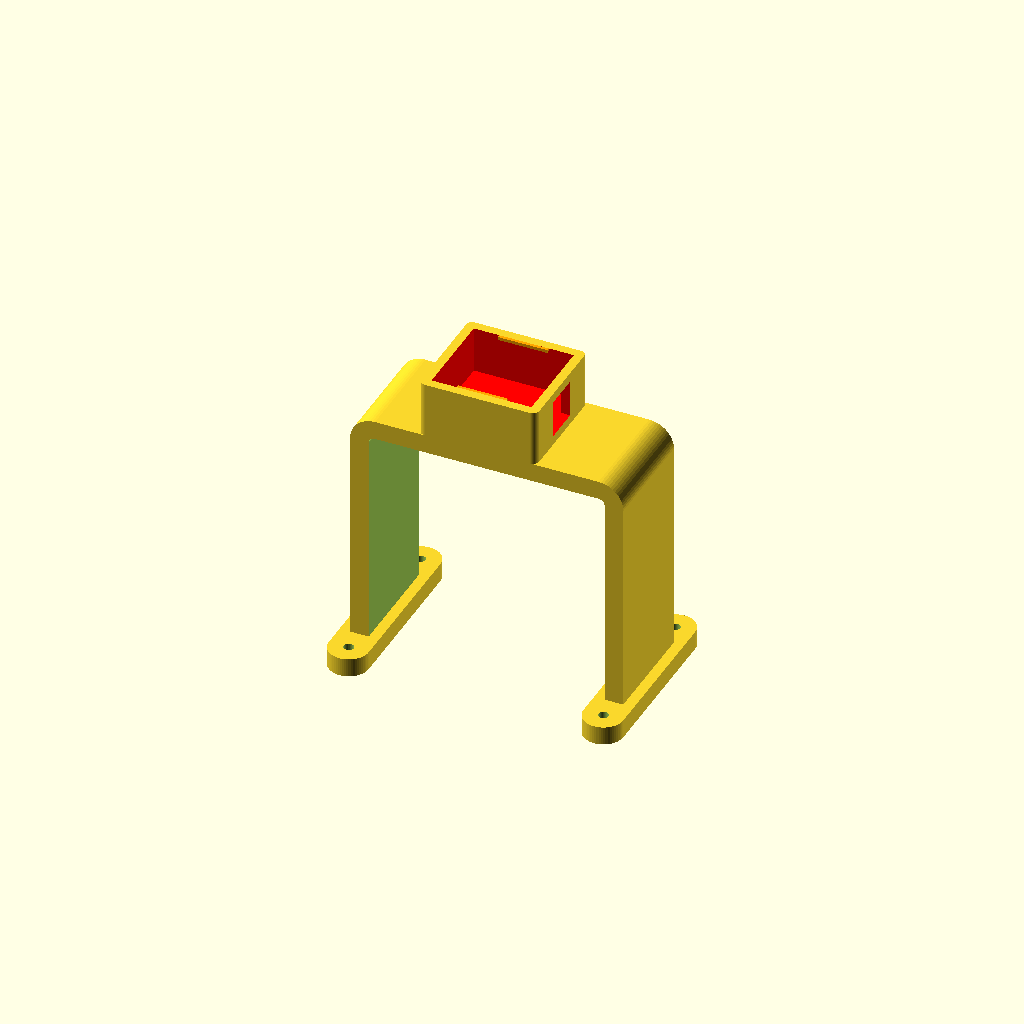
Cell 1: the model at its default parameters.
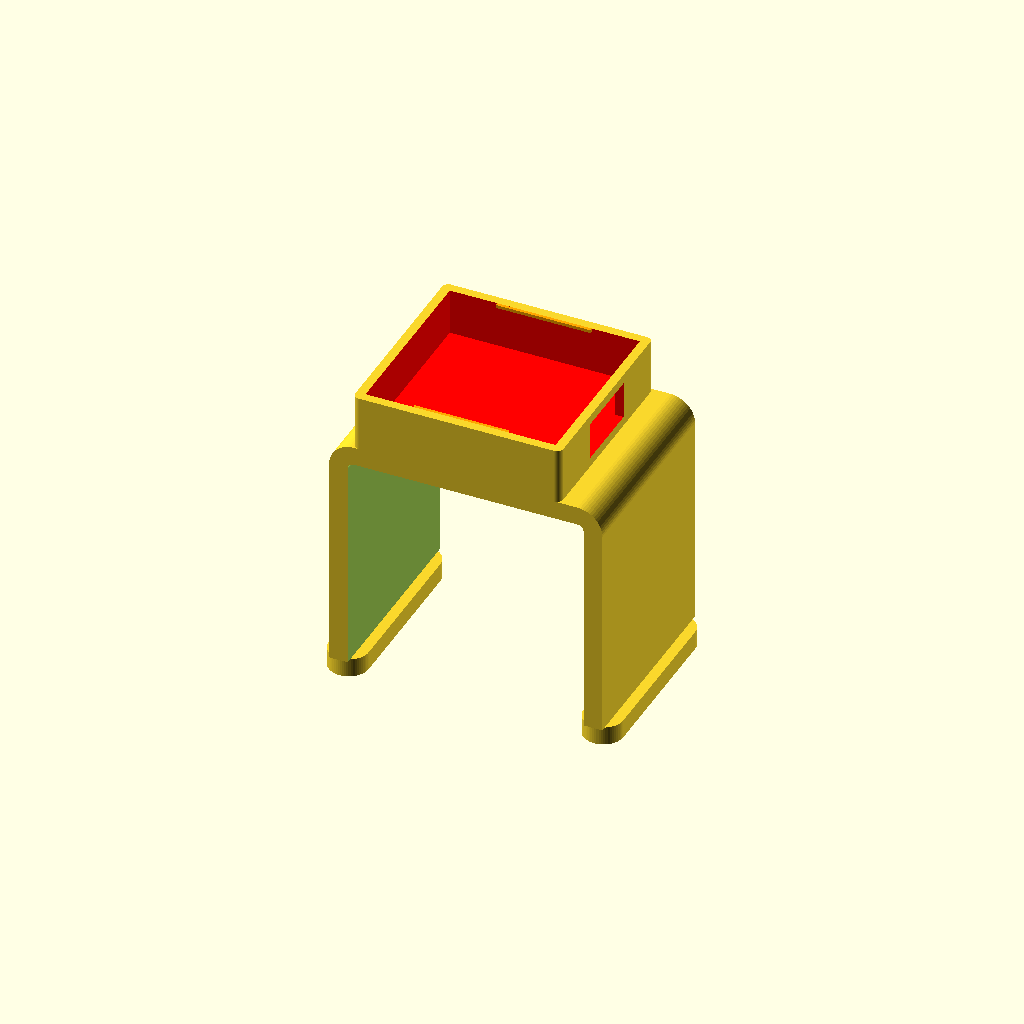
Cell 2 — GPS_BODY_W set to 58, the other parameters unchanged.
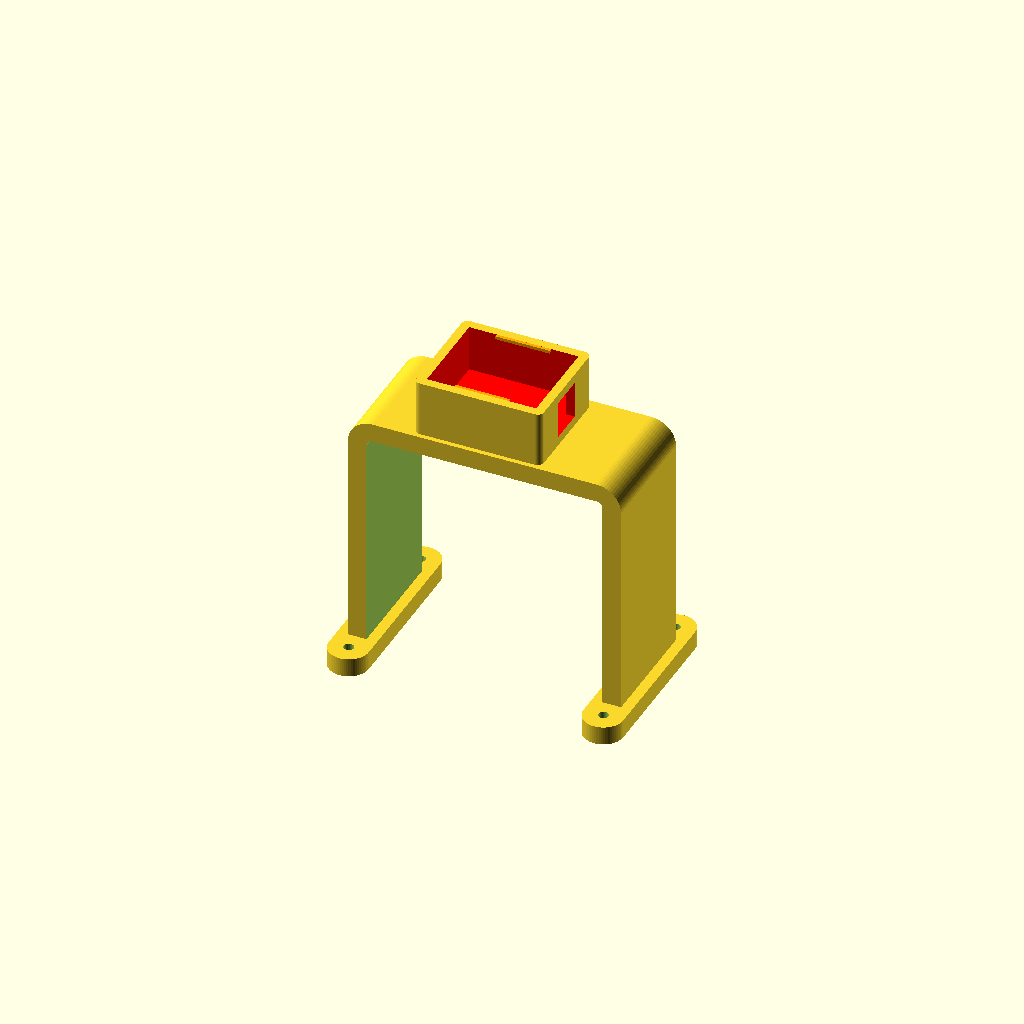
Cell 3 — GPS_CABLE_GAP set to 6, the other parameters unchanged.
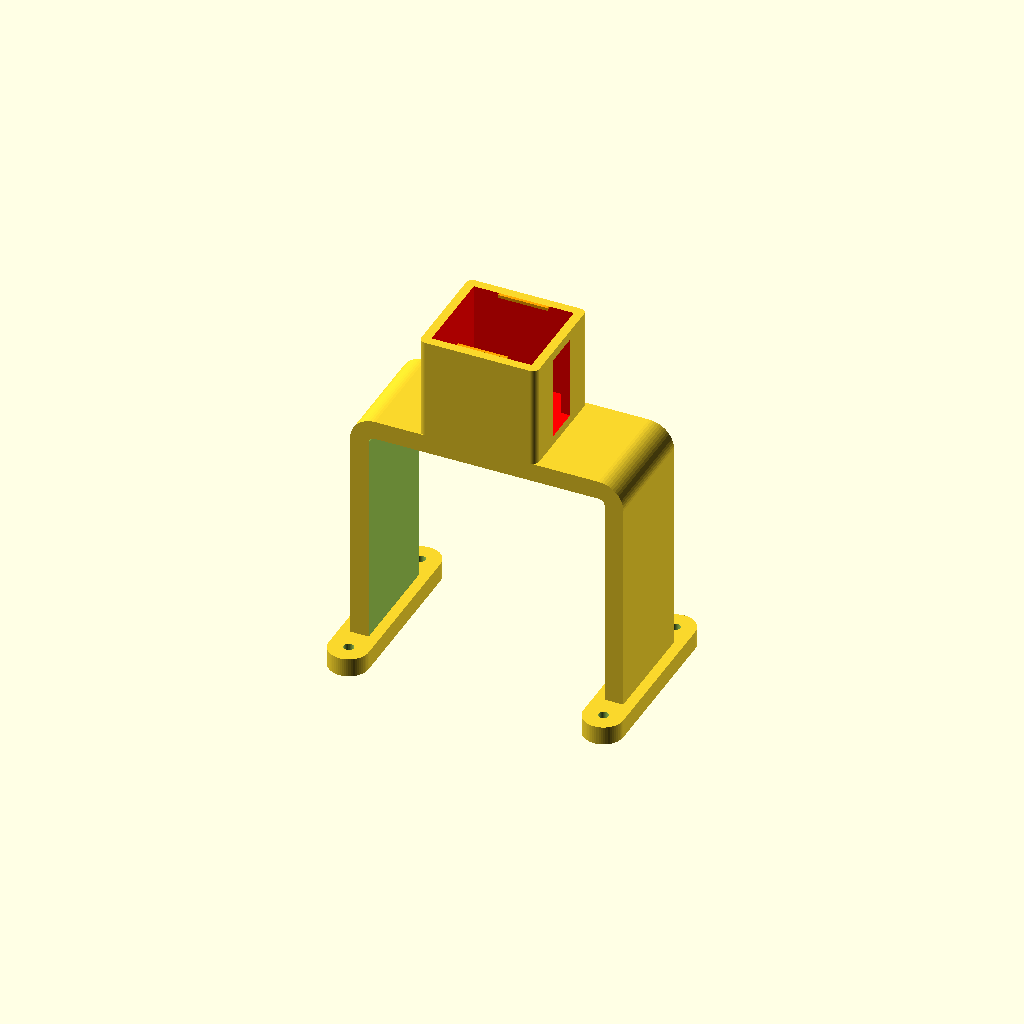
Cell 4: GPS_TRAY_H = 30 (everything else at default).
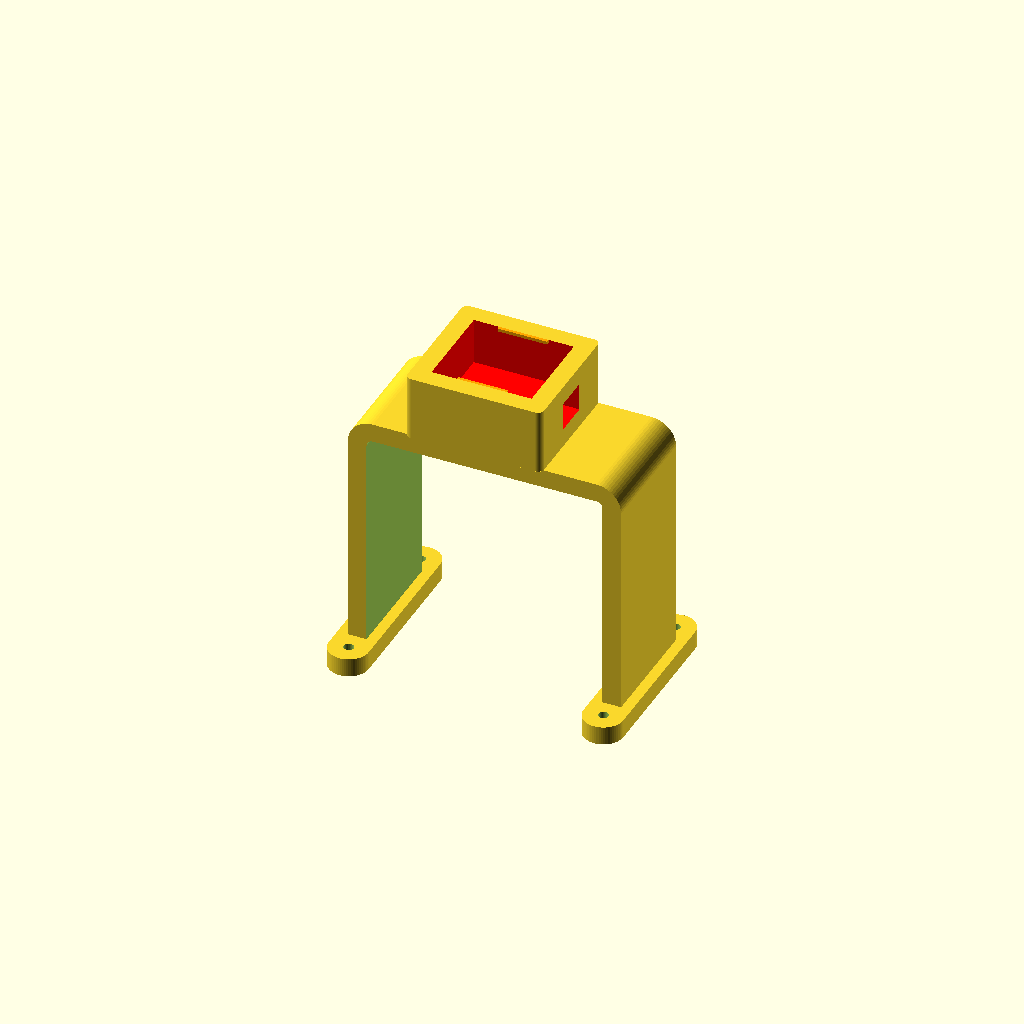
Cell 5 — GPS_WALL_T set to 6, the other parameters unchanged.
All cells are drawn from one camera (rotation 55°, 0°, 25°, orthographic, colour scheme Cornfield), so only the parameter changes between them.
The OpenSCAD source (parts/geprc-m1025-gps-mount/geprc_m1025_gps_mount.scad):
include <../../libs/eazl.scad>

$fn = 60;

// GPS module (30x30 body)
GPS_BODY_W      = 29;
GPS_CABLE_GAP   = 3;                          // extra space for cable exit
GPS_TRAY_H      = 15;
GPS_WALL_T      = 3;
GPS_FIT_GAP     = 0.1;                        // print fit clearance
GPS_HOLDER_D    = GPS_BODY_W + GPS_CABLE_GAP; // 32mm

// Bridge — arched shell spanning the standoffs
BRIDGE_SPAN_X     = 82;                       // standoff center-to-center, port-to-starboard
BRIDGE_DEPTH_Y    = GPS_HOLDER_D + GPS_WALL_T;
BRIDGE_H          = 85;                       // arch height above deck
BRIDGE_WALL_T     = 6;
BRIDGE_CORNER_R   = 8;
BRIDGE_BOTTOM_CUT = 8;                        // material removed from base

// Frame standoffs (S2 ↔ S3 fore-aft)
STANDOFF_PITCH_Y = 49.5;                      // S2-to-S3 center-to-center
STANDOFF_OD      = 5.5;                       // metal standoff hardware (informational)
STANDOFF_H       = 26;

// Foot
M3_HOLE_D = 3.2;
FOOT_R    = 2 * M3_HOLE_D;                    // 6.4mm

// Bridge centered between fore/aft standoffs
BRIDGE_Y_OFFSET = (STANDOFF_PITCH_Y - BRIDGE_DEPTH_Y) / 2;

module outer_profile() {
    offset(r = BRIDGE_CORNER_R) offset(delta = -BRIDGE_CORNER_R)
        square([BRIDGE_SPAN_X + BRIDGE_WALL_T, BRIDGE_H]);
}

module inner_profile() {
    offset(delta = -BRIDGE_WALL_T)
        outer_profile();
}

translate([-BRIDGE_WALL_T/2, BRIDGE_Y_OFFSET, BRIDGE_WALL_T - BRIDGE_BOTTOM_CUT]) {
    difference() {
        // Outer shell
        translate([0, BRIDGE_DEPTH_Y, 0])
        rotate([90, 0, 0])
        linear_extrude(BRIDGE_DEPTH_Y)
            outer_profile();

        // Inner cutout — open fore and aft
        translate([0, BRIDGE_DEPTH_Y + 1, 0])
        rotate([90, 0, 0])
        linear_extrude(BRIDGE_DEPTH_Y + 2)
            inner_profile();

        // Bottom cut
        translate([45, 20, -42])
            cube(100, center = true);
    }

    // GPS holder centered on top
    translate([BRIDGE_SPAN_X/2, BRIDGE_DEPTH_Y/2, BRIDGE_H])
        rotate([0, 0, 90])
            holder(GPS_BODY_W, GPS_HOLDER_D, GPS_TRAY_H,
                   40, GPS_WALL_T, GPS_FIT_GAP, true);
}

// Feet — port and starboard
for (sx = [0, BRIDGE_SPAN_X])
    translate([sx, 0, 0])
    difference() {
        translate([0, 0, BRIDGE_WALL_T/2])
            rotate([0, 90, 0])
            hull() {
                translate([0, 0, 0])
                    rotate([0, 90, 0])
                        cylinder(r = FOOT_R, h = BRIDGE_WALL_T, center = true);
                translate([0, STANDOFF_PITCH_Y, 0])
                    rotate([0, 90, 0])
                        cylinder(r = FOOT_R, h = BRIDGE_WALL_T, center = true);
            }

        // M3 holes at S2 and S3
        for (sy = [0, STANDOFF_PITCH_Y])
            translate([0, sy, -1])
                cylinder(r = M3_HOLE_D/2, h = BRIDGE_WALL_T + 2, $fn = 30);
    }
Customizer parameters (derived from the source; name, type, default, range or options):
GPS_BODY_W: number, default 29
GPS_CABLE_GAP: number, default 3
GPS_TRAY_H: number, default 15
GPS_WALL_T: number, default 3
GPS_FIT_GAP: number, default 0.1
BRIDGE_SPAN_X: number, default 82
BRIDGE_H: number, default 85
BRIDGE_WALL_T: number, default 6
BRIDGE_CORNER_R: number, default 8
BRIDGE_BOTTOM_CUT: number, default 8
STANDOFF_PITCH_Y: number, default 49.5
STANDOFF_OD: number, default 5.5
STANDOFF_H: number, default 26
M3_HOLE_D: number, default 3.2
